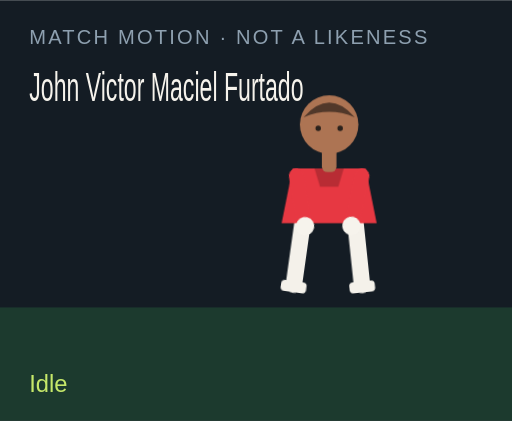
t = 0.00 s
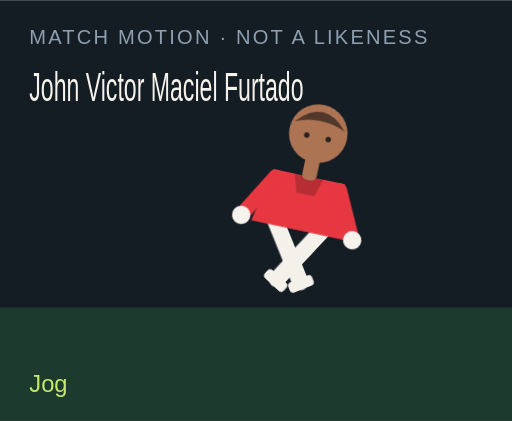
t = 1.50 s
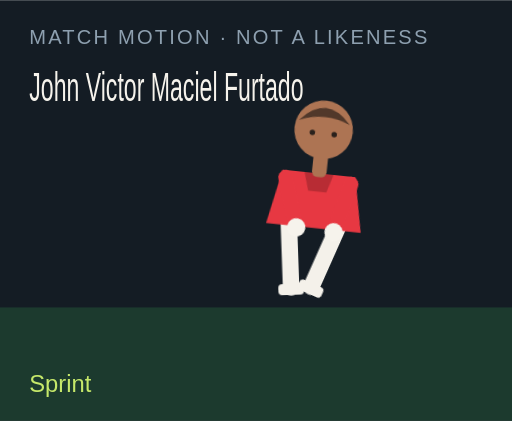
t = 3.00 s
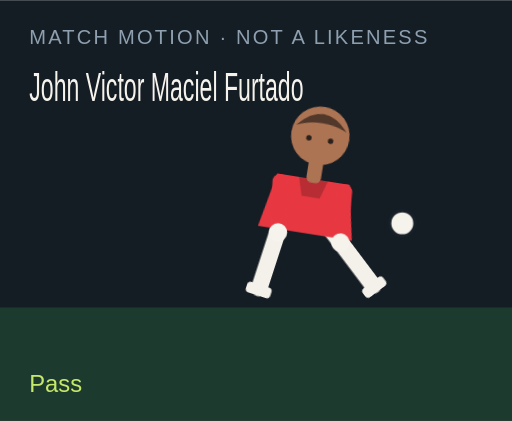
t = 4.50 s
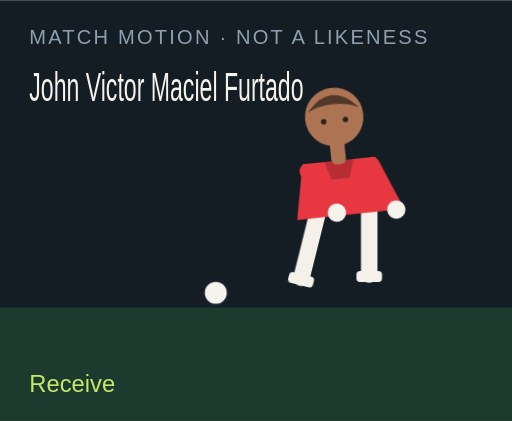
t = 6.00 s
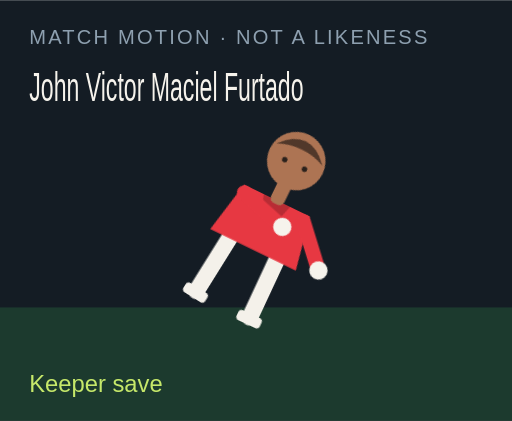
t = 7.50 s

The animated SVG that drew these frames (rendered in a browser with its animation timeline set to each time). Animation: 18 CSS @keyframes rules; one cycle of 9.00 s, repeats indefinitely.

<?xml version="1.0" encoding="UTF-8"?>
<svg xmlns="http://www.w3.org/2000/svg" viewBox="0 0 280 230" role="img">
  <style>@media (prefers-reduced-motion: reduce){animate,animateTransform{display:none}}</style>
  <rect width="280" height="230" fill="#141c24"/>
  <rect y="168" width="280" height="62" fill="#1c3a2e"/>
  <text x="16" y="24" fill="#8ea0b0" font-family="Arial,sans-serif" font-size="11" letter-spacing="1.2">MATCH MOTION · NOT A LIKENESS</text>
  <text x="16" y="55" fill="#f6f3ec" font-family="Impact,sans-serif" font-size="22" textLength="150" lengthAdjust="spacingAndGlyphs">John Victor Maciel Furtado</text>
  <circle r="7" fill="#f6f3ec" stroke="#172028" stroke-width="2" id="motion-10506" cx="150" cy="160" opacity="0">
    
    
    
  </circle>
  <g transform="translate(132 40)">
    <g id="motion-10528" transform="rotate(0 48 90)">
      
      <g id="motion-10530" transform="translate(0 0)">
        
        <g transform="translate(34 78)"><g id="motion-10532" transform="rotate(8)"><path d="M0 0 V38" stroke="#f4f1ea" stroke-width="9" stroke-linecap="round"/><rect x="-7" y="36" width="14" height="6" rx="2" fill="#f4f1ea"/></g></g>
        <g transform="translate(62 78)"><g id="motion-10534" transform="rotate(-6)"><path d="M0 0 V38" stroke="#f4f1ea" stroke-width="9" stroke-linecap="round"/><rect x="-7" y="36" width="14" height="6" rx="2" fill="#f4f1ea"/></g></g>
        <path d="M28 52 h40 l6 30 H22 Z" fill="#e73842"/>
        <path d="M40 52 h16 l-3 10 H43 Z" fill="#000" opacity=".2"/>
        <g transform="translate(30 56)"><g id="motion-10536" transform="rotate(-10)"><path d="M0 0 V28" stroke="#e73842" stroke-width="8" stroke-linecap="round"/><circle cx="0" cy="28" r="5" fill="#f6f3ec"/></g></g>
        <g transform="translate(66 56)"><g id="motion-10538" transform="rotate(12)"><path d="M0 0 V28" stroke="#e73842" stroke-width="8" stroke-linecap="round"/><circle cx="0" cy="28" r="5" fill="#f6f3ec"/></g></g>
        <rect x="44" y="40" width="8" height="14" rx="3" fill="#ad7453"/>
        <circle cx="48" cy="28" r="16" fill="#ad7453"/>
        <path d="M34 24 Q48 8 62 24 Q48 18 34 24" fill="#51382a"/>
        <circle cx="42" cy="30" r="1.5" fill="#2a211c"/><circle cx="54" cy="30" r="1.5" fill="#2a211c"/>
      </g>
    </g>
  </g>
  <text x="16" y="214" fill="#c6e86a" font-family="Arial,sans-serif" font-size="13" opacity="1" id="motion-10510">Idle</text><text x="16" y="214" fill="#c6e86a" font-family="Arial,sans-serif" font-size="13" opacity="0" id="motion-10512">Jog</text><text x="16" y="214" fill="#c6e86a" font-family="Arial,sans-serif" font-size="13" opacity="0" id="motion-10514">Sprint</text><text x="16" y="214" fill="#c6e86a" font-family="Arial,sans-serif" font-size="13" opacity="0" id="motion-10516">Dribble</text><text x="16" y="214" fill="#c6e86a" font-family="Arial,sans-serif" font-size="13" opacity="0" id="motion-10518">Pass</text><text x="16" y="214" fill="#c6e86a" font-family="Arial,sans-serif" font-size="13" opacity="0" id="motion-10520">Shoot</text><text x="16" y="214" fill="#c6e86a" font-family="Arial,sans-serif" font-size="13" opacity="0" id="motion-10522">Receive</text><text x="16" y="214" fill="#c6e86a" font-family="Arial,sans-serif" font-size="13" opacity="0" id="motion-10524">Keeper save</text><text x="16" y="214" fill="#c6e86a" font-family="Arial,sans-serif" font-size="13" opacity="0" id="motion-10526">Gloves up</text>
<style>@keyframes track-10507{0%{cx:150px}11.1%{cx:156px}22.2%{cx:164px}33.300000000000004%{cx:142px}44.4%{cx:190px}55.60000000000001%{cx:250px}66.7%{cx:118px}77.8%{cx:150px}88.9%{cx:150px}100%{cx:150px}}@keyframes track-10508{0%{cy:160px}11.1%{cy:158px}22.2%{cy:154px}33.300000000000004%{cy:156px}44.4%{cy:148px}55.60000000000001%{cy:96px}66.7%{cy:160px}77.8%{cy:160px}88.9%{cy:160px}100%{cy:160px}}@keyframes track-10509{0%{opacity:0}11.1%{opacity:0}22.2%{opacity:0}33.300000000000004%{opacity:1}44.4%{opacity:1}55.60000000000001%{opacity:1}66.7%{opacity:1}77.8%{opacity:0}88.9%{opacity:0}100%{opacity:0}}@keyframes track-10511{0%{opacity:1}11.1%{opacity:0}22.2%{opacity:0}33.300000000000004%{opacity:0}44.4%{opacity:0}55.60000000000001%{opacity:0}66.7%{opacity:0}77.8%{opacity:0}88.9%{opacity:0}100%{opacity:1}}@keyframes track-10513{0%{opacity:0}11.1%{opacity:1}22.2%{opacity:0}33.300000000000004%{opacity:0}44.4%{opacity:0}55.60000000000001%{opacity:0}66.7%{opacity:0}77.8%{opacity:0}88.9%{opacity:0}100%{opacity:0}}@keyframes track-10515{0%{opacity:0}11.1%{opacity:0}22.2%{opacity:1}33.300000000000004%{opacity:0}44.4%{opacity:0}55.60000000000001%{opacity:0}66.7%{opacity:0}77.8%{opacity:0}88.9%{opacity:0}100%{opacity:0}}@keyframes track-10517{0%{opacity:0}11.1%{opacity:0}22.2%{opacity:0}33.300000000000004%{opacity:1}44.4%{opacity:0}55.60000000000001%{opacity:0}66.7%{opacity:0}77.8%{opacity:0}88.9%{opacity:0}100%{opacity:0}}@keyframes track-10519{0%{opacity:0}11.1%{opacity:0}22.2%{opacity:0}33.300000000000004%{opacity:0}44.4%{opacity:1}55.60000000000001%{opacity:0}66.7%{opacity:0}77.8%{opacity:0}88.9%{opacity:0}100%{opacity:0}}@keyframes track-10521{0%{opacity:0}11.1%{opacity:0}22.2%{opacity:0}33.300000000000004%{opacity:0}44.4%{opacity:0}55.60000000000001%{opacity:1}66.7%{opacity:0}77.8%{opacity:0}88.9%{opacity:0}100%{opacity:0}}@keyframes track-10523{0%{opacity:0}11.1%{opacity:0}22.2%{opacity:0}33.300000000000004%{opacity:0}44.4%{opacity:0}55.60000000000001%{opacity:0}66.7%{opacity:1}77.8%{opacity:0}88.9%{opacity:0}100%{opacity:0}}@keyframes track-10525{0%{opacity:0}11.1%{opacity:0}22.2%{opacity:0}33.300000000000004%{opacity:0}44.4%{opacity:0}55.60000000000001%{opacity:0}66.7%{opacity:0}77.8%{opacity:1}88.9%{opacity:0}100%{opacity:0}}@keyframes track-10527{0%{opacity:0}11.1%{opacity:0}22.2%{opacity:0}33.300000000000004%{opacity:0}44.4%{opacity:0}55.60000000000001%{opacity:0}66.7%{opacity:0}77.8%{opacity:0}88.9%{opacity:1}100%{opacity:0}}@keyframes track-10529{0%{transform:rotate(0deg)}11.1%{transform:rotate(8deg)}22.2%{transform:rotate(16deg)}33.300000000000004%{transform:rotate(6deg)}44.4%{transform:rotate(4deg)}55.60000000000001%{transform:rotate(14deg)}66.7%{transform:rotate(-6deg)}77.8%{transform:rotate(52deg)}88.9%{transform:rotate(0deg)}100%{transform:rotate(0deg)}}@keyframes track-10531{0%{transform:translate(0px,0px)}11.1%{transform:translate(0px,-3px)}22.2%{transform:translate(0px,-6px)}33.300000000000004%{transform:translate(0px,-2px)}44.4%{transform:translate(0px,2px)}55.60000000000001%{transform:translate(0px,-4px)}66.7%{transform:translate(0px,1px)}77.8%{transform:translate(0px,16px)}88.9%{transform:translate(0px,-12px)}100%{transform:translate(0px,0px)}}@keyframes track-10533{0%{transform:rotate(8deg)}11.1%{transform:rotate(-26deg)}22.2%{transform:rotate(-42deg)}33.300000000000004%{transform:rotate(-8deg)}44.4%{transform:rotate(6deg)}55.60000000000001%{transform:rotate(12deg)}66.7%{transform:rotate(20deg)}77.8%{transform:rotate(18deg)}88.9%{transform:rotate(-6deg)}100%{transform:rotate(8deg)}}@keyframes track-10535{0%{transform:rotate(-6deg)}11.1%{transform:rotate(24deg)}22.2%{transform:rotate(38deg)}33.300000000000004%{transform:rotate(18deg)}44.4%{transform:rotate(-38deg)}55.60000000000001%{transform:rotate(-54deg)}66.7%{transform:rotate(6deg)}77.8%{transform:rotate(-8deg)}88.9%{transform:rotate(6deg)}100%{transform:rotate(-6deg)}}@keyframes track-10537{0%{transform:rotate(-10deg)}11.1%{transform:rotate(24deg)}22.2%{transform:rotate(36deg)}33.300000000000004%{transform:rotate(-18deg)}44.4%{transform:rotate(10deg)}55.60000000000001%{transform:rotate(-24deg)}66.7%{transform:rotate(-30deg)}77.8%{transform:rotate(-70deg)}88.9%{transform:rotate(-78deg)}100%{transform:rotate(-10deg)}}@keyframes track-10539{0%{transform:rotate(12deg)}11.1%{transform:rotate(-20deg)}22.2%{transform:rotate(-32deg)}33.300000000000004%{transform:rotate(14deg)}44.4%{transform:rotate(-26deg)}55.60000000000001%{transform:rotate(18deg)}66.7%{transform:rotate(-22deg)}77.8%{transform:rotate(-8deg)}88.9%{transform:rotate(-78deg)}100%{transform:rotate(12deg)}}@media(prefers-reduced-motion:no-preference){#motion-10506{animation:track-10507 9s linear infinite both,track-10508 9s linear infinite both,track-10509 9s steps(1,end) infinite both}#motion-10510{animation:track-10511 9s steps(1,end) infinite both}#motion-10512{animation:track-10513 9s steps(1,end) infinite both}#motion-10514{animation:track-10515 9s steps(1,end) infinite both}#motion-10516{animation:track-10517 9s steps(1,end) infinite both}#motion-10518{animation:track-10519 9s steps(1,end) infinite both}#motion-10520{animation:track-10521 9s steps(1,end) infinite both}#motion-10522{animation:track-10523 9s steps(1,end) infinite both}#motion-10524{animation:track-10525 9s steps(1,end) infinite both}#motion-10526{animation:track-10527 9s steps(1,end) infinite both}#motion-10528{animation:track-10529 9s linear infinite both}#motion-10530{animation:track-10531 9s linear infinite both}#motion-10532{animation:track-10533 9s linear infinite both}#motion-10534{animation:track-10535 9s linear infinite both}#motion-10536{animation:track-10537 9s linear infinite both}#motion-10538{animation:track-10539 9s linear infinite both}}</style></svg>
